Image classification data set "bccd_wbc_seg" (ParthaPratimBanik/An-Automatic-Nucleus-Segmentation-and-CNN-Model-based-Classification-Method-of-White-Blood-Cell on GitHub). Class labels (4): eosinophil, lymphocyte, monocyte, neutrophil.

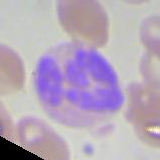
Label: neutrophil

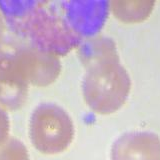
Label: eosinophil

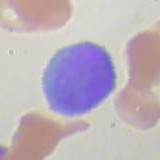
Label: lymphocyte

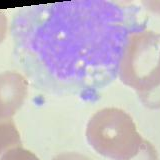
Label: monocyte

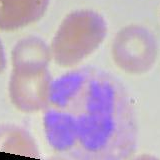
Label: neutrophil

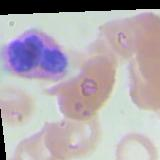
Label: eosinophil
